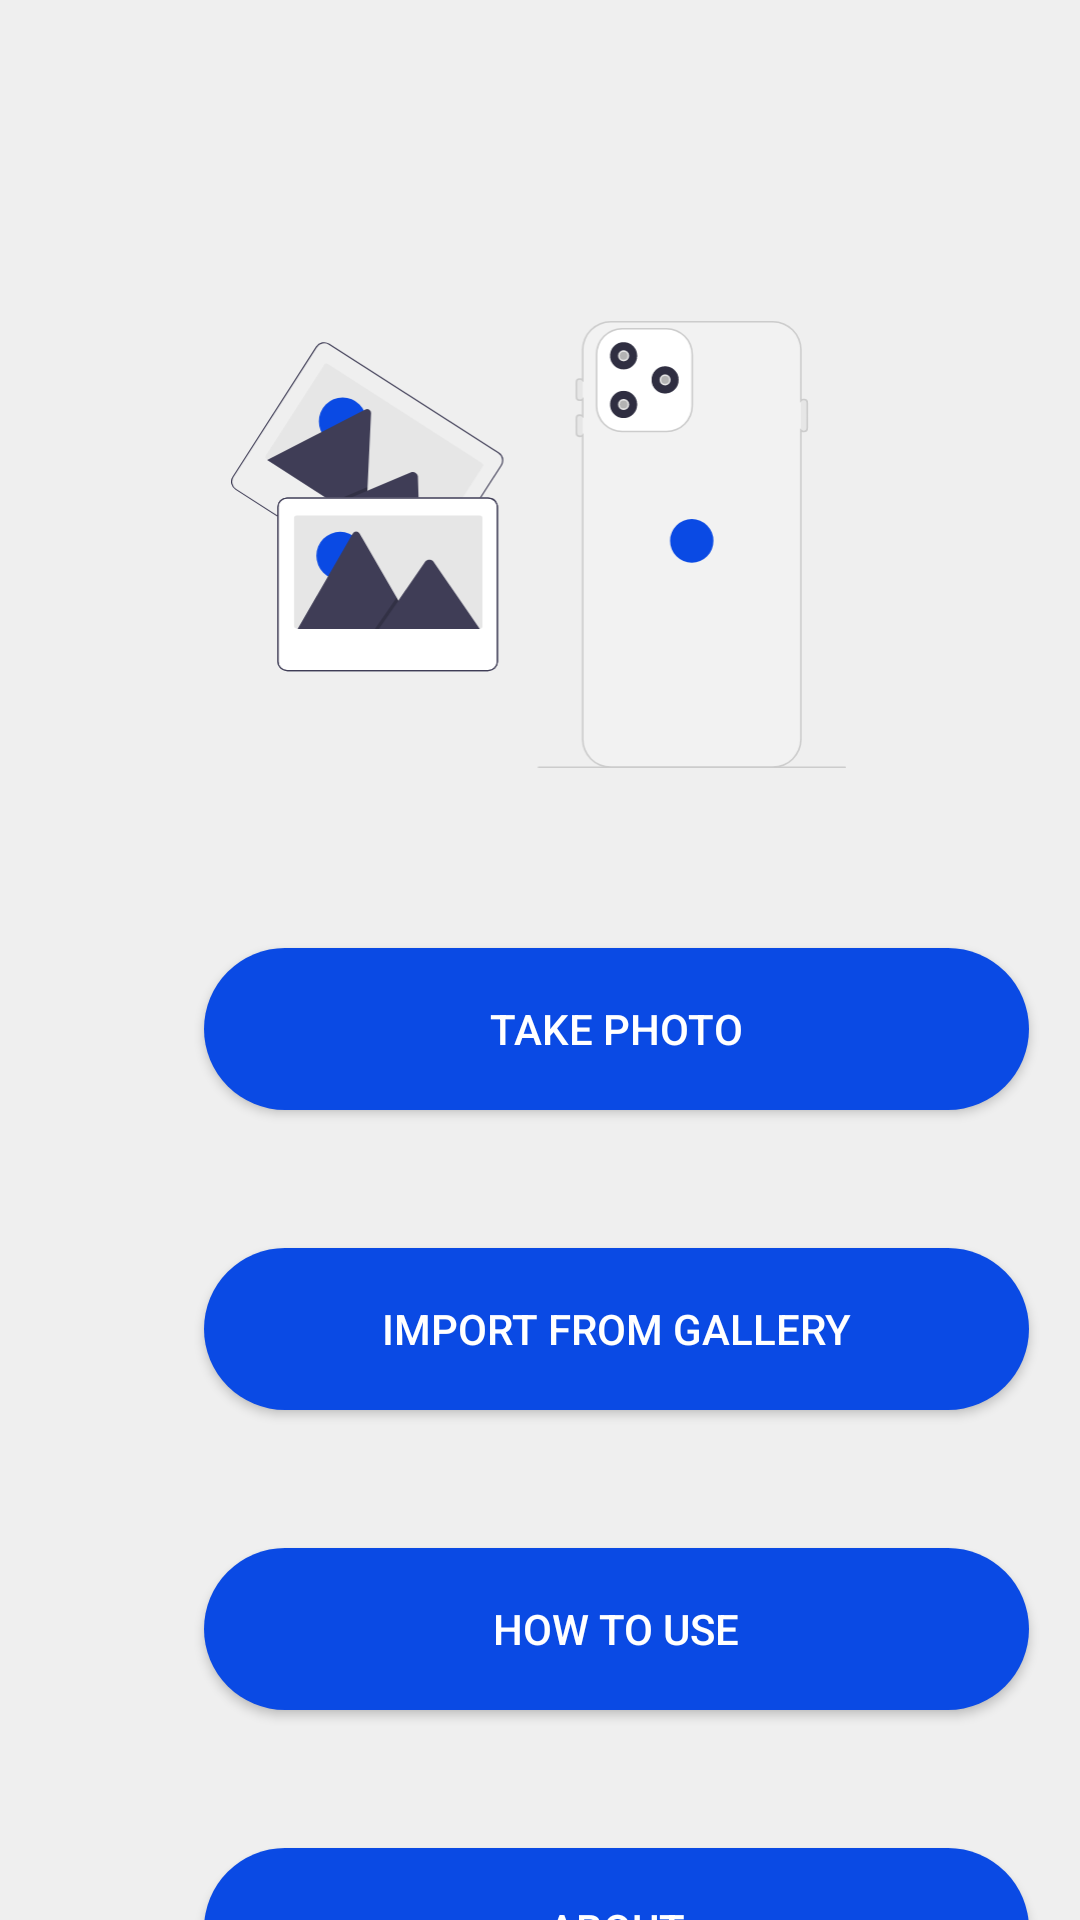

The Android layout XML behind this screen, and the referenced resources:
<!-- AndroidManifest.xml: application theme Theme.ImageRecognitionSystem -->
<!-- res/layout/activity_main_app_page.xml -->
<?xml version="1.0" encoding="utf-8"?>
<androidx.constraintlayout.widget.ConstraintLayout xmlns:android="http://schemas.android.com/apk/res/android"
    xmlns:app="http://schemas.android.com/apk/res-auto"
    xmlns:tools="http://schemas.android.com/tools"
    android:layout_width="match_parent"
    android:layout_height="match_parent"
    tools:context=".mainAppPage"
    android:background="#EFEFEF">


    <Button
        android:id="@+id/takePhoto"
        android:layout_width="275dp"
        android:layout_height="54dp"
        android:layout_marginStart="68dp"
        android:layout_marginTop="316dp"
        android:layout_marginEnd="68dp"
        android:background="@drawable/button_background"
        android:text="Take Photo"
        android:textColor="#ffffff"
        app:layout_constraintEnd_toEndOf="parent"
        app:layout_constraintHorizontal_bias="0.0"
        app:layout_constraintStart_toStartOf="parent"
        app:layout_constraintTop_toTopOf="parent" />

    <Button
        android:id="@+id/importFromGallery"
        android:layout_width="275dp"
        android:layout_height="54dp"
        android:layout_marginStart="68dp"
        android:layout_marginTop="416dp"
        android:layout_marginEnd="68dp"
        android:background="@drawable/button_background"
        android:text="Import From Gallery"
        android:textColor="#ffffff"
        app:layout_constraintEnd_toEndOf="parent"
        app:layout_constraintHorizontal_bias="0.0"
        app:layout_constraintStart_toStartOf="parent"
        app:layout_constraintTop_toTopOf="parent" />

    <Button
        android:id="@+id/howToUse"
        android:layout_width="275dp"
        android:layout_height="54dp"
        android:layout_marginStart="68dp"
        android:layout_marginTop="516dp"
        android:layout_marginEnd="68dp"
        android:background="@drawable/button_background"
        android:text="How To Use"
        android:textColor="#ffffff"
        app:layout_constraintEnd_toEndOf="parent"
        app:layout_constraintHorizontal_bias="0.0"
        app:layout_constraintStart_toStartOf="parent"
        app:layout_constraintTop_toTopOf="parent" />

    <Button
        android:id="@+id/about"
        android:layout_width="275dp"
        android:layout_height="54dp"
        android:layout_marginStart="68dp"
        android:layout_marginTop="616dp"
        android:layout_marginEnd="68dp"
        android:background="@drawable/button_background"
        android:text="About"
        android:textColor="#ffffff"
        app:layout_constraintEnd_toEndOf="parent"
        app:layout_constraintHorizontal_bias="0.0"
        app:layout_constraintStart_toStartOf="parent"
        app:layout_constraintTop_toTopOf="parent" />

    <ImageView
        android:id="@+id/imageView2"
        android:layout_width="223dp"
        android:layout_height="149dp"
        android:layout_marginStart="100dp"
        android:layout_marginTop="100dp"
        android:layout_marginEnd="101dp"
        android:layout_marginBottom="53dp"
        app:layout_constraintBottom_toTopOf="@+id/takePhoto"
        app:layout_constraintEnd_toEndOf="parent"
        app:layout_constraintStart_toStartOf="parent"
        app:layout_constraintTop_toTopOf="parent"
        app:srcCompat="@drawable/ic_undraw_mobile_photos_psm5__2_" />

</androidx.constraintlayout.widget.ConstraintLayout>
<!-- resources referenced by this layout -->
<resources>
  <!-- drawable button_background (drawable) -->
  <?xml version="1.0" encoding="utf-8"?>
  <shape xmlns:android="http://schemas.android.com/apk/res/android"
      android:shape="rectangle">
      <corners android:radius="100dp" />
      <solid android:color="@color/blue" />
      <padding
          android:left="0dp"
          android:top="0dp"
          android:right="0dp"
          android:bottom="0dp" />
      <size
          android:width="275dp"
          android:height="54dp" />
  </shape>
  <!-- drawable ic_undraw_mobile_photos_psm5__2_: vector/xml drawable (drawable, 9442 chars, omitted) -->
  <style name="Theme.ImageRecognitionSystem" parent="Theme.MaterialComponents.DayNight.NoActionBar">
          
          <item name="colorPrimary">@color/blue</item>
          <item name="colorPrimaryVariant">@color/blue</item>
          <item name="colorOnPrimary">@color/white</item>
          
          <item name="colorSecondary">@color/teal_200</item>
          <item name="colorSecondaryVariant">@color/teal_700</item>
          <item name="colorOnSecondary">@color/black</item>
          
          <item name="android:statusBarColor" tools:targetApi="l">?attr/colorPrimaryVariant</item>
          
      </style>
  <color name="blue">#0A4AE4</color>
  <color name="white">#FFFFFFFF</color>
  <color name="teal_200">#FF03DAC5</color>
  <color name="teal_700">#FF018786</color>
  <color name="black">#FF000000</color>
</resources>
